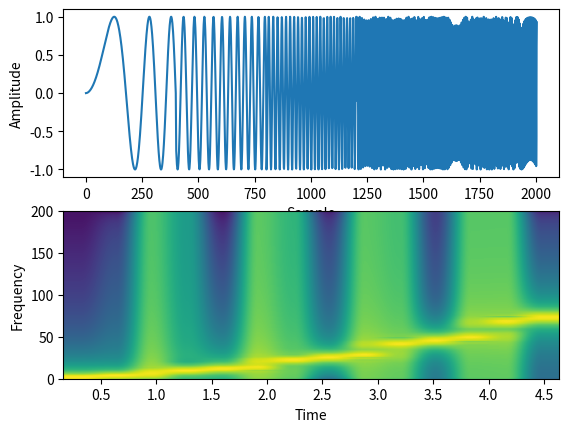

The script that saved this image:
# import the libraries

import matplotlib.pyplot as plot

import numpy as np

# Define the list of frequencies

frequencies = np.arange(5, 10, 1)

# Sampling Frequency

samplingFrequency = 400

# Create two ndarrays

s1 = np.empty([0])  # For samples

s2 = np.empty([0])  # For signal

# Start Value of the sample

start = 1

# Stop Value of the sample

stop = (samplingFrequency + 1)

for frequency in frequencies:
    sub1 = np.arange(start, stop, 1)

    # Signal - Sine wave with varying frequency + Noise

    sub2 = np.sin(2 * np.pi * sub1*sub1/10 * (frequency * 1 / samplingFrequency)**2) # + 0.01*np.random.randn(len(sub1))

    s1 = np.append(s1, sub1)

    s2 = np.append(s2, sub2)

    start = stop + 1

    stop = start + samplingFrequency

# Plot the signal

plot.subplot(211)

plot.plot(s1, s2)

plot.xlabel('Sample')

plot.ylabel('Amplitude')

# Plot the spectrogram

plot.subplot(212)

powerSpectrum, freqenciesFound, time, imageAxis = plot.specgram(s2, Fs=samplingFrequency)

plot.xlabel('Time')

plot.ylabel('Frequency')

plot.show()